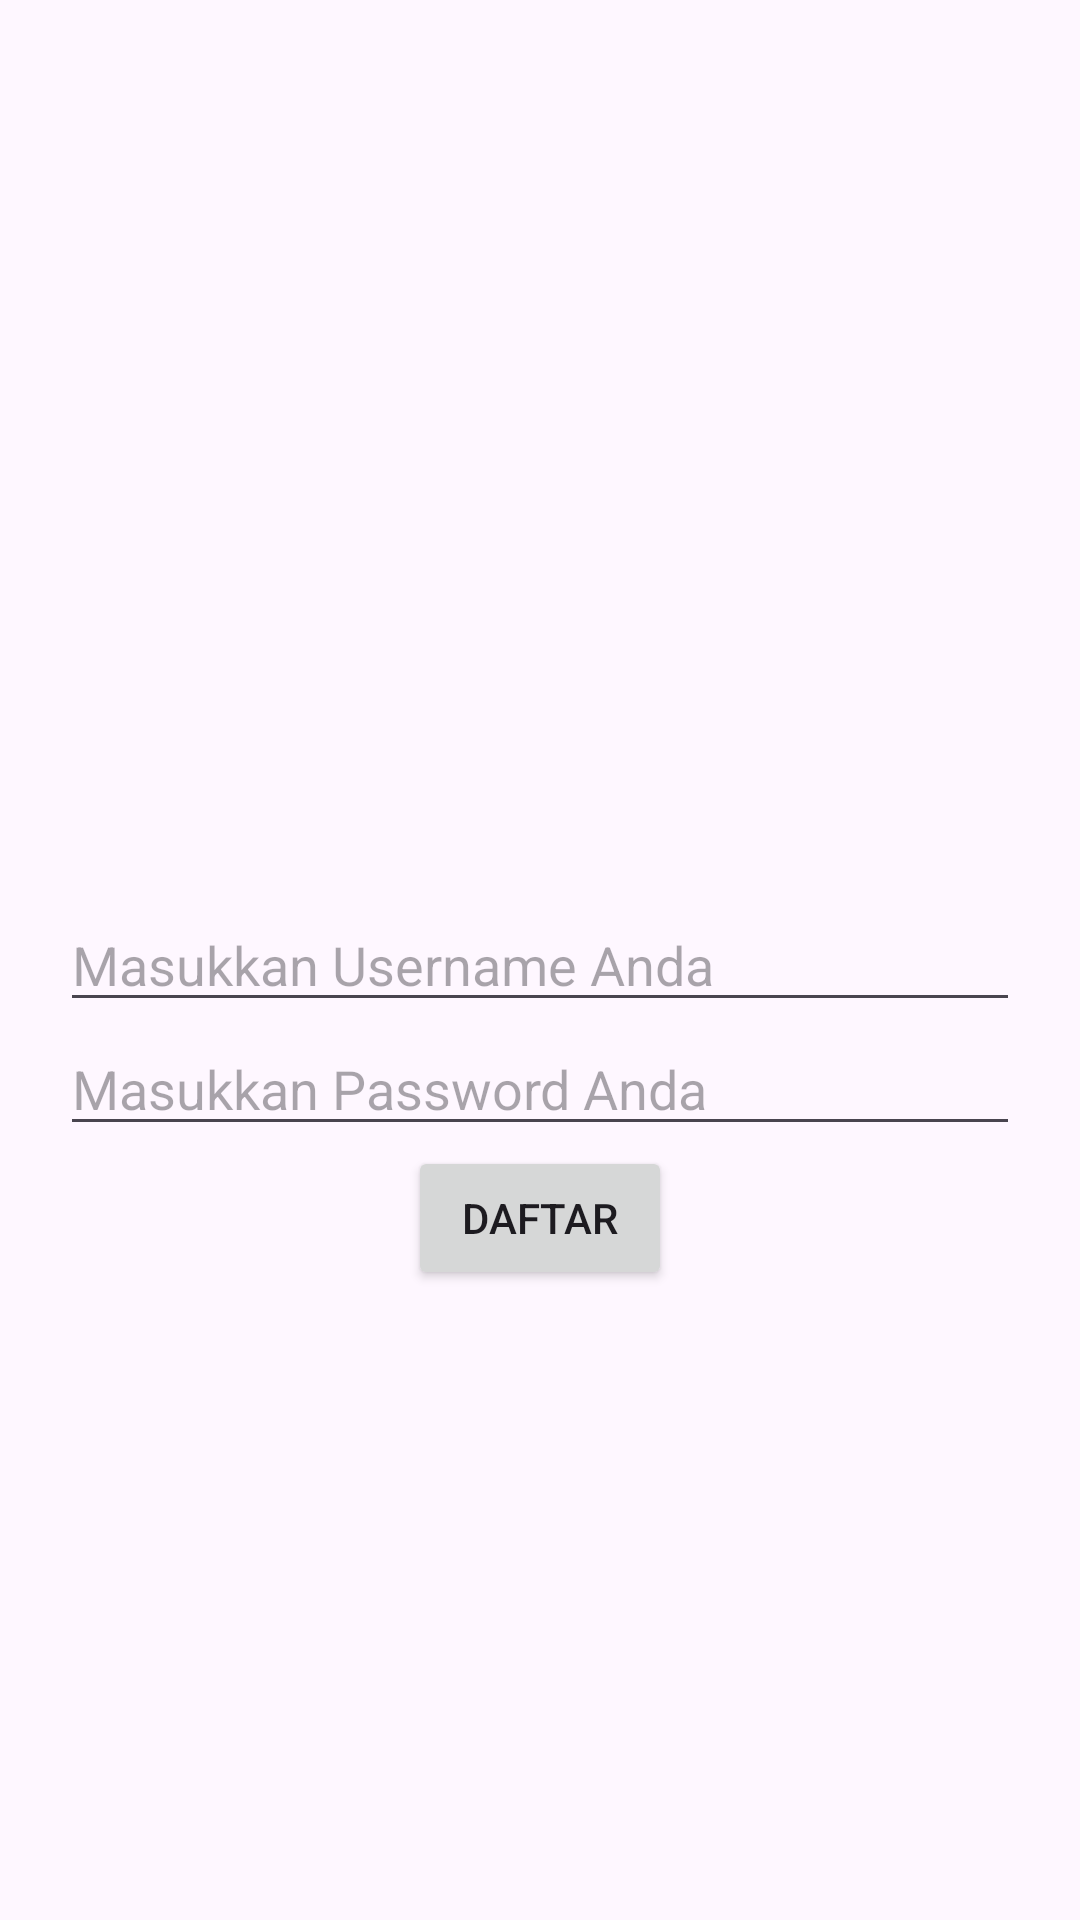

The Android layout XML behind this screen, and the referenced resources:
<!-- AndroidManifest.xml: application theme Theme.Binar5 -->
<!-- res/layout/activity_register.xml -->
<?xml version="1.0" encoding="utf-8"?>
<androidx.constraintlayout.widget.ConstraintLayout xmlns:android="http://schemas.android.com/apk/res/android"
    xmlns:app="http://schemas.android.com/apk/res-auto"
    xmlns:tools="http://schemas.android.com/tools"
    android:layout_width="match_parent"
    android:layout_height="match_parent"
    tools:context=".Register"
    android:padding="20dp">

    <EditText
        android:id="@+id/userdaftar"
        android:layout_width="match_parent"
        android:layout_height="wrap_content"
        app:layout_constraintTop_toTopOf="parent"
        app:layout_constraintBottom_toBottomOf="parent"
        app:layout_constraintStart_toStartOf="parent"
        android:hint="Masukkan Username Anda"/>

    <EditText
        android:id="@+id/passdaftar"
        android:layout_width="match_parent"
        android:layout_height="wrap_content"
        app:layout_constraintTop_toBottomOf="@+id/userdaftar"
        app:layout_constraintStart_toStartOf="parent"
        android:hint="Masukkan Password Anda"/>

    <Button
        android:id="@+id/daftar"
        android:layout_width="wrap_content"
        android:layout_height="wrap_content"
        app:layout_constraintTop_toBottomOf="@+id/passdaftar"
        app:layout_constraintStart_toStartOf="parent"
        app:layout_constraintEnd_toEndOf="parent"
        android:text="Daftar"
        />

</androidx.constraintlayout.widget.ConstraintLayout>
<!-- resources referenced by this layout -->
<resources>
  <style name="Theme.Binar5" parent="Base.Theme.Binar5" />
  <style name="Base.Theme.Binar5" parent="Theme.Material3.DayNight.NoActionBar">
          
          
      </style>
</resources>
